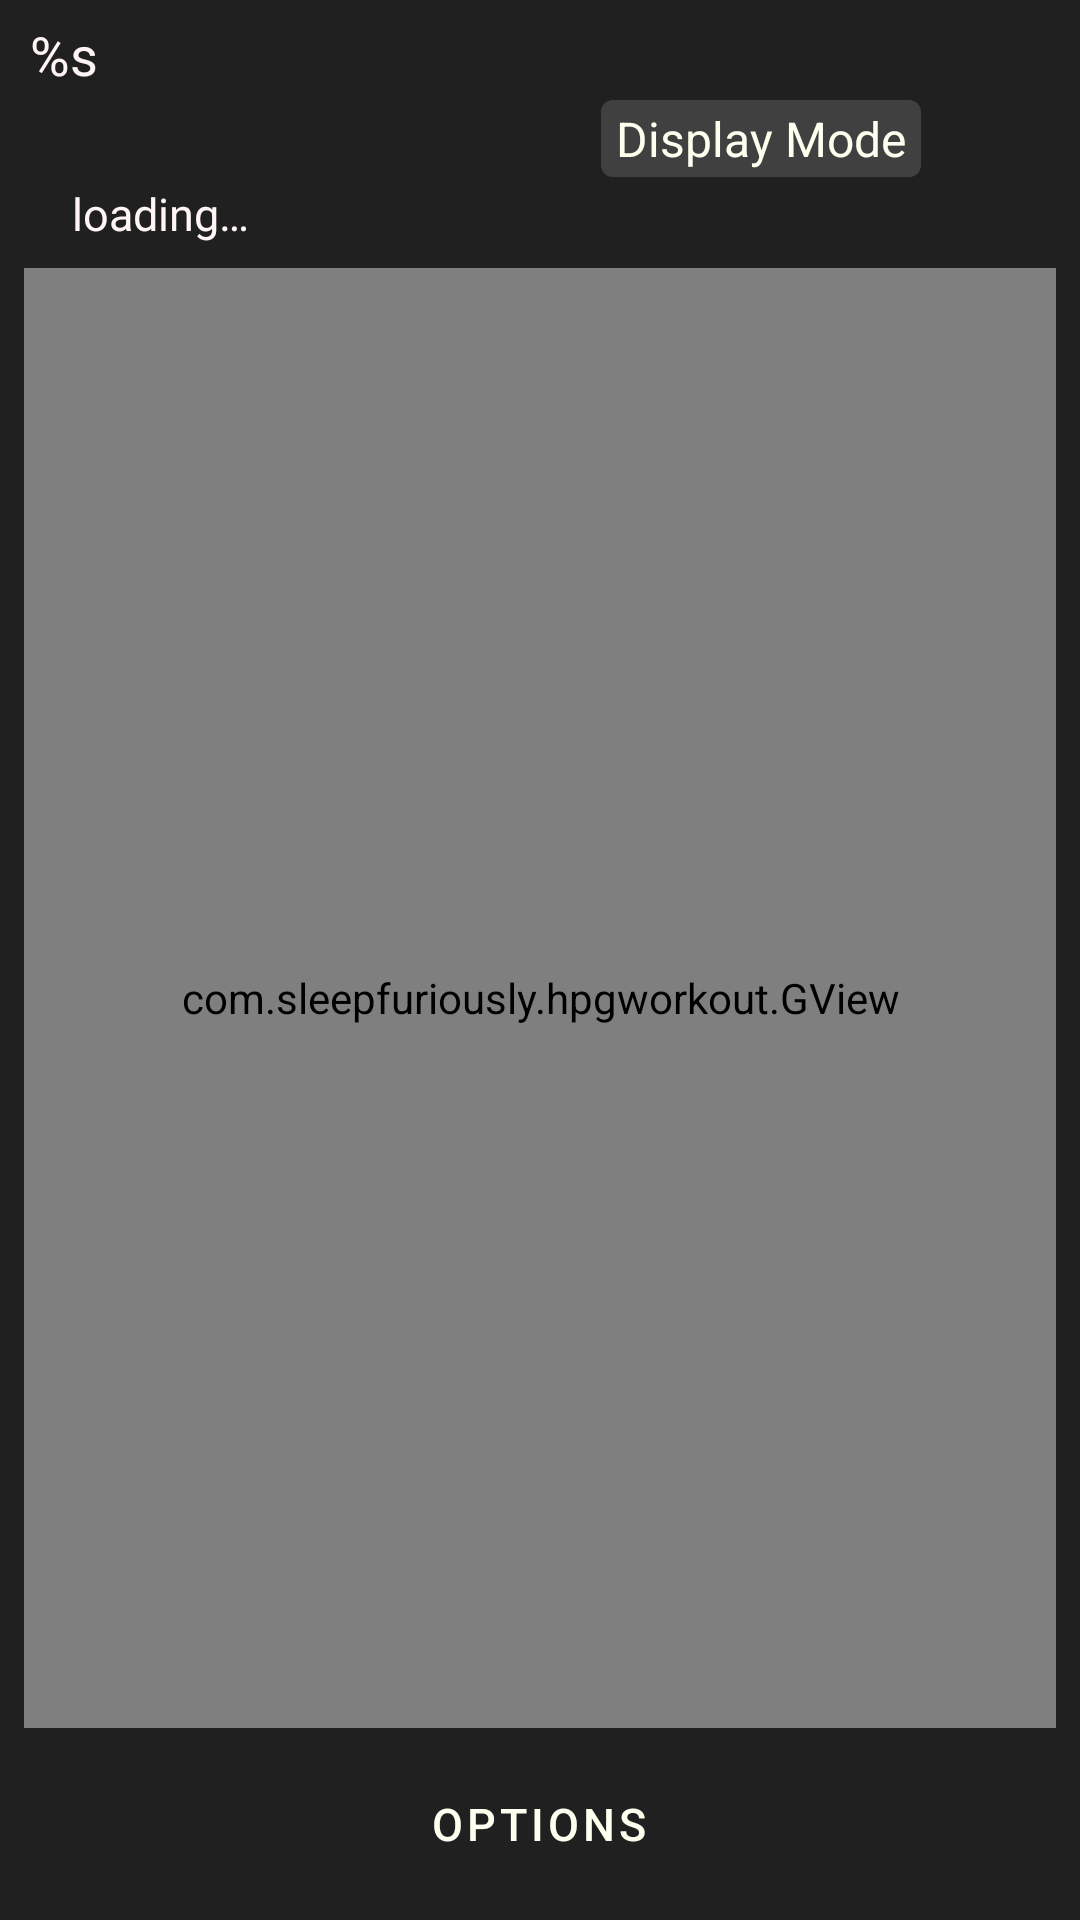

Here is an Android app screen rendered from its layout file. Give the layout XML and the strings, colors and styles it references.
<!-- AndroidManifest.xml: fallback theme Theme.MaterialComponents.DayNight.NoActionBar -->
<!-- res/layout/graphs.xml -->
<?xml version="1.0" encoding="utf-8"?>
<RelativeLayout xmlns:android="http://schemas.android.com/apk/res/android"
	android:layout_width="fill_parent"
	android:layout_height="fill_parent"
	android:background="@color/gray_darkest"
	>

	<RelativeLayout
		android:id="@+id/graph_title_rl"
		android:layout_width="fill_parent"
		android:layout_height="wrap_content"
		android:layout_alignParentTop="true"
		android:layout_marginTop="6dp"
		android:layout_marginRight="8dp"
		android:layout_marginLeft="8dp"
		>

	<ImageView
		android:id="@+id/graph_logo"
		android:layout_width="wrap_content"
		android:layout_height="wrap_content"
		android:layout_alignParentRight="true"
		android:layout_marginRight="8dp"
		android:layout_marginTop="6dp"
		android:src="@drawable/hpglogo_small" />

	<TextView
		android:id="@+id/graph_title_tv"
		android:layout_width="wrap_content"
		android:layout_height="wrap_content"
		android:layout_alignParentLeft="true"
		android:layout_alignParentTop="true"
		android:layout_gravity="center_vertical"
		android:layout_marginBottom="3dp"
		android:layout_marginLeft="2dp"
		android:layout_marginRight="8dp"
		android:layout_toLeftOf="@id/graph_logo"
		android:text="@string/graph_title_msg"
		style="@style/white_text_medium"
		android:textColor="@color/off_white" />

	</RelativeLayout>

	<TextView
		android:id="@+id/graph_daily_toggle_mode_tv"
		style="@style/white_text_smallish"
		android:layout_width="wrap_content"
		android:layout_height="wrap_content"
		android:layout_alignRight="@+id/graph_title_rl"
		android:layout_below="@+id/graph_title_rl"
		android:layout_marginRight="45dp"
		android:background="@drawable/rounded_edges_dark"
		android:paddingBottom="2dp"
		android:paddingLeft="5dp"
		android:paddingRight="5dp"
		android:paddingTop="2dp"
		android:text="Display Mode" />

	<TextView
		android:id="@+id/graph_description_tv"
		style="@style/white_text_small"
		android:layout_width="wrap_content"
		android:layout_height="wrap_content"
		android:layout_below="@id/graph_daily_toggle_mode_tv"
		android:layout_marginLeft="24dp"
		android:layout_marginRight="12dp"
		android:layout_marginTop="2dp"
		android:text="@string/loading_str"
		android:textColor="@color/off_white" />

	<Button
		android:id="@+id/graph_options_butt"
		android:layout_width="wrap_content"
		android:layout_height="wrap_content"
		android:layout_alignParentBottom="true"
		android:layout_centerHorizontal="true"
		android:layout_marginBottom="8dp"
		android:background="@drawable/button_shiny_black"
		android:paddingLeft="18dp"
		android:paddingRight="18dp"
		android:text="@string/graph_options_butt"
		android:textColor="@color/ivory"
		android:textSize="@dimen/font_size_default" />

	
	<LinearLayout
		android:id="@+id/graph_gview_ll"
		android:layout_width="fill_parent"
		android:layout_height="fill_parent"
		android:orientation="vertical"
		android:layout_below="@id/graph_description_tv"
		android:layout_above="@id/graph_options_butt"
		>

		<com.sleepfuriously.hpgworkout.GView
		    android:id="@+id/graph_view"
		    android:layout_width="fill_parent"
		    android:layout_height="fill_parent"
		    android:layout_margin="8dp"
		    android:background="@drawable/rounded_edges_dark_blue"
		    android:padding="25dp" />

		<ScrollView
			android:id="@+id/graph_gview_sv"
			android:layout_width="fill_parent"
			android:layout_height="wrap_content"
			android:layout_margin="8dp"
			android:visibility="gone"
			>

			<LinearLayout
				android:id="@+id/graph_gview_sub_ll"
				android:layout_width="fill_parent"
				android:layout_height="wrap_content"
				android:orientation="vertical"
				android:visibility="gone"
				>
				<TextView
					android:id="@+id/graph_gview_tv"
					style="@style/white_text_medium"
					android:layout_width="fill_parent"
					android:layout_height="wrap_content"
					android:background="@drawable/rounded_edges_dark_blue"
					android:padding="8dp"
					android:visibility="gone" />

			</LinearLayout>
		</ScrollView>

	</LinearLayout>

</RelativeLayout>
<!-- resources referenced by this layout -->
<resources>
  <color name="gray_darkest">#202020</color>
  <color name="ivory">#fffff0</color>
  <color name="off_white">#fff5f5</color>
  <dimen name="font_size_default">15sp</dimen>
  <!-- drawable button_shiny_black (drawable) -->
  <?xml version="1.0" encoding="utf-8"?>
  <selector xmlns:android="http://schemas.android.com/apk/res/android" >
  	<item
  	    android:state_focused="true"
  	    android:state_pressed="false" 
  	    android:drawable="@drawable/button_shiny_black_no_logo_focused"
          />
      	<item
  	    android:state_pressed="true" 
  	    android:drawable="@drawable/button_shiny_black_no_logo_pressed"
          />
  	<item 
          android:state_enabled="false" 
  	    android:drawable="@drawable/button_shiny_black_no_logo_disabled"
          />
  	<item 
  	    android:drawable="@drawable/button_shiny_black_no_logo_normal"
  	/>
  </selector>
  <!-- drawable rounded_edges_dark (drawable) -->
  <?xml version="1.0" encoding="utf-8"?>
  <shape xmlns:android="http://schemas.android.com/apk/res/android" >
  
  	<solid android:color="@color/gray_dark" />
  
  	<corners
  		android:radius="4dp"
  		/>
  
  	<padding
  		android:bottom="0dp"
  		android:left="0dp"
  		android:right="0dp"
  		android:top="0dp" />
  
  
  </shape>
  <!-- drawable rounded_edges_dark_blue (drawable) -->
  <?xml version="1.0" encoding="utf-8"?>
  <shape xmlns:android="http://schemas.android.com/apk/res/android" >
  
      <solid android:color="@color/hpg_blue_darker_still" />
  
      <corners
          android:radius="12dp"
          />
  
      <padding
          android:bottom="0dp"
          android:left="0dp"
          android:right="0dp"
          android:top="0dp" />
  
  
  </shape>
  <string name="graph_options_butt">options</string>
  <string name="graph_title_msg">%s</string>
  <string name="loading_str">loading…</string>
  <style name="white_text_medium" parent="@android:style/TextAppearance">
  		<item name="android:textColor">@color/ivory</item>
  		<item name="android:textSize">18sp</item>
  	</style>
  <style name="white_text_small" parent="@android:style/TextAppearance">
  		<item name="android:textColor">@color/ivory</item>
  		<item name="android:textSize">15sp</item>
  	</style>
  <style name="white_text_smallish" parent="@android:style/TextAppearance">
  		<item name="android:textColor">@color/ivory</item>
  		<item name="android:textSize">16sp</item>
  	</style>
  <color name="gray_dark">#404040</color>
  <color name="hpg_blue_darker_still">#022c40</color>
</resources>
